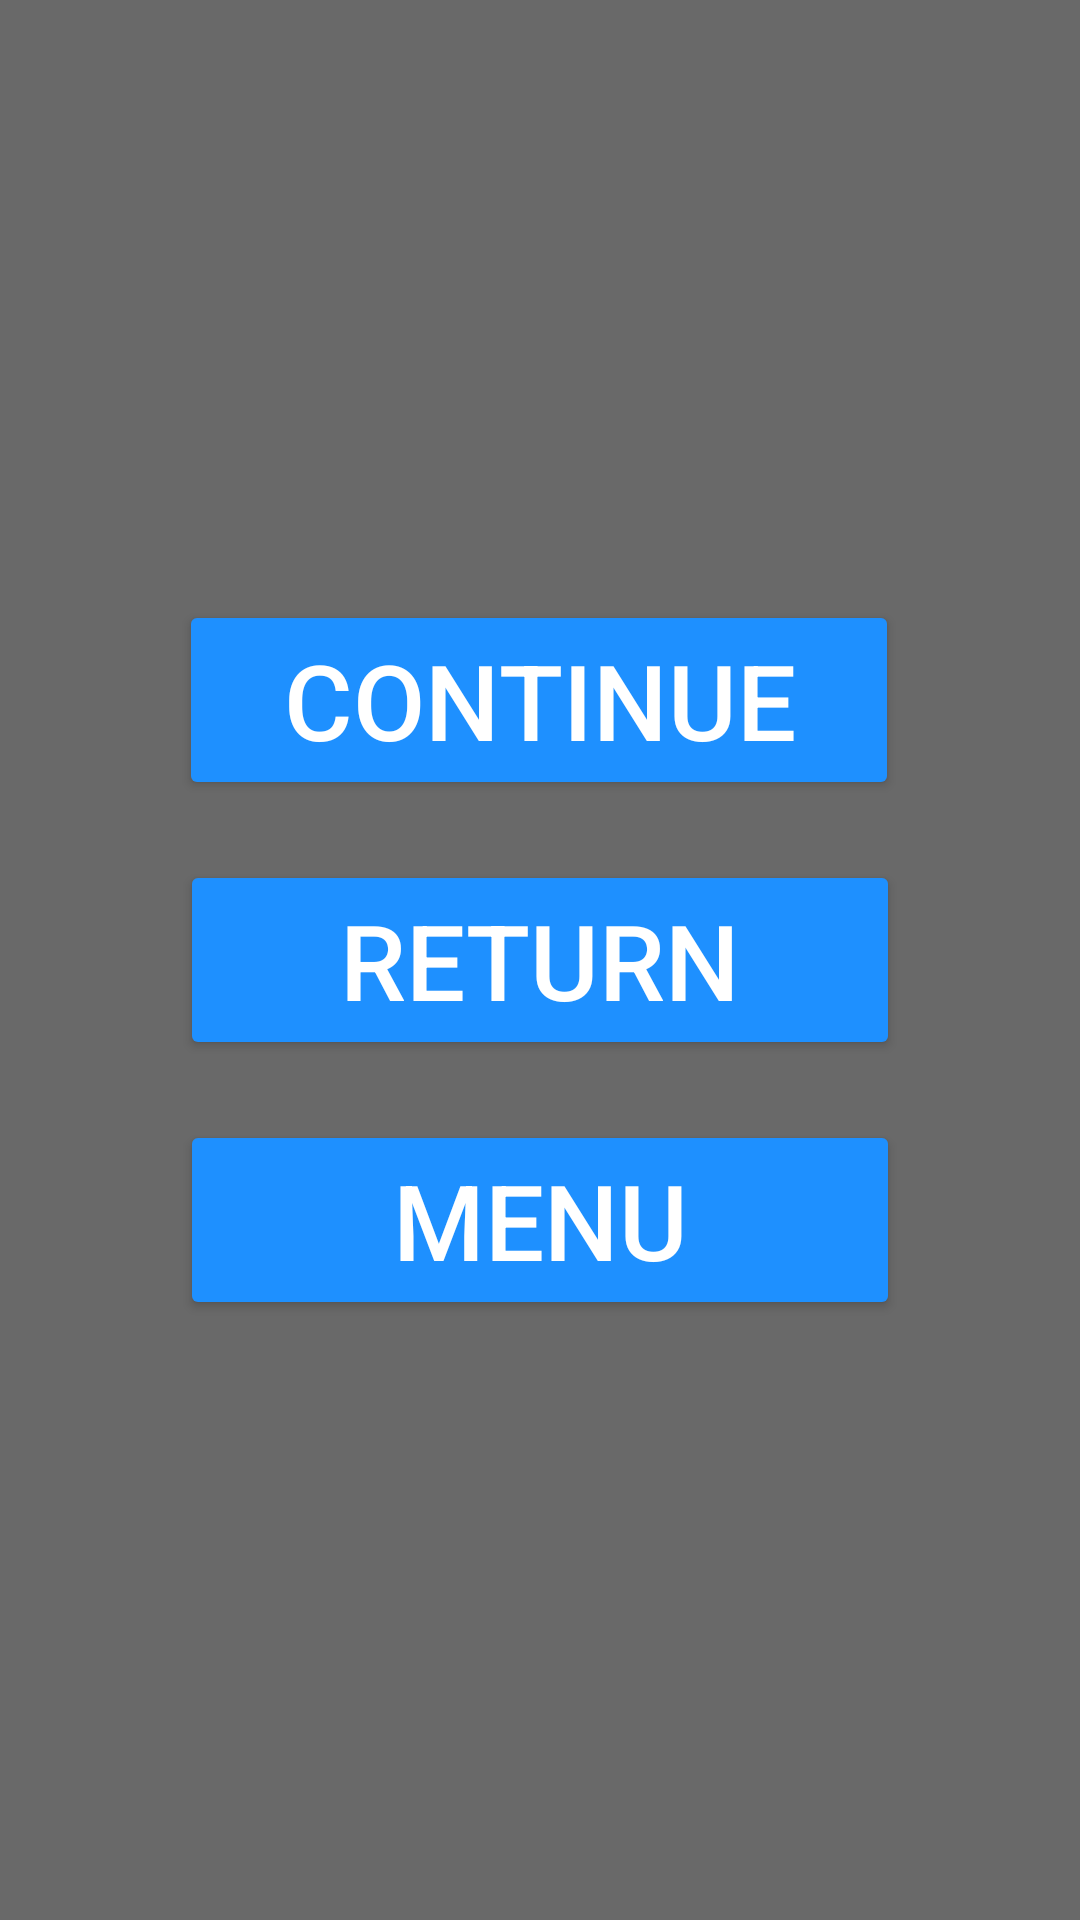

Write the Android layout XML for this screen, with the resource values it uses.
<!-- AndroidManifest.xml: application theme Theme.EmojiIceAge -->
<!-- res/layout/setting.xml -->
<?xml version="1.0" encoding="utf-8"?>
<androidx.constraintlayout.widget.ConstraintLayout xmlns:android="http://schemas.android.com/apk/res/android"
    xmlns:app="http://schemas.android.com/apk/res-auto"
    xmlns:tools="http://schemas.android.com/tools"
    android:layout_width="match_parent"
    android:layout_height="match_parent"
    android:screenOrientation="portrait"
    android:background="#696969">

    <Button
        android:id="@+id/buttonContinue"
        android:layout_width="240dp"
        android:layout_height="wrap_content"
        android:layout_marginBottom="20dp"
        android:backgroundTint="#1E90FF"
        android:text="Continue"
        android:textColor="#FFFFFF"
        android:textSize="35sp"
        app:layout_constraintBottom_toTopOf="@+id/buttonReturn"
        app:layout_constraintEnd_toEndOf="parent"
        app:layout_constraintHorizontal_bias="0.496"
        app:layout_constraintStart_toStartOf="parent" />

    <Button
        android:id="@+id/buttonReturn"
        android:backgroundTint="#1E90FF"
        android:textColor="#FFFFFF"
        android:layout_width="240dp"
        android:layout_height="wrap_content"
        android:textSize="35sp"
        android:text="Return"
        app:layout_constraintBottom_toBottomOf="parent"
        app:layout_constraintEnd_toEndOf="parent"
        app:layout_constraintStart_toStartOf="parent"
        app:layout_constraintTop_toTopOf="parent" />

    <Button
        android:id="@+id/buttonMenu"
        android:backgroundTint="#1E90FF"
        android:textColor="#FFFFFF"
        android:layout_width="240dp"
        android:layout_height="wrap_content"
        android:layout_marginTop="20dp"
        android:textSize="35sp"
        android:text="Menu"
        app:layout_constraintEnd_toEndOf="parent"
        app:layout_constraintStart_toStartOf="parent"
        app:layout_constraintTop_toBottomOf="@+id/buttonReturn" />
</androidx.constraintlayout.widget.ConstraintLayout>
<!-- resources referenced by this layout -->
<resources>
  <style name="Theme.EmojiIceAge" parent="Base.Theme.EmojiIceAge" />
  <style name="Base.Theme.EmojiIceAge" parent="Theme.Material3.DayNight.NoActionBar">
          
          
      </style>
</resources>
